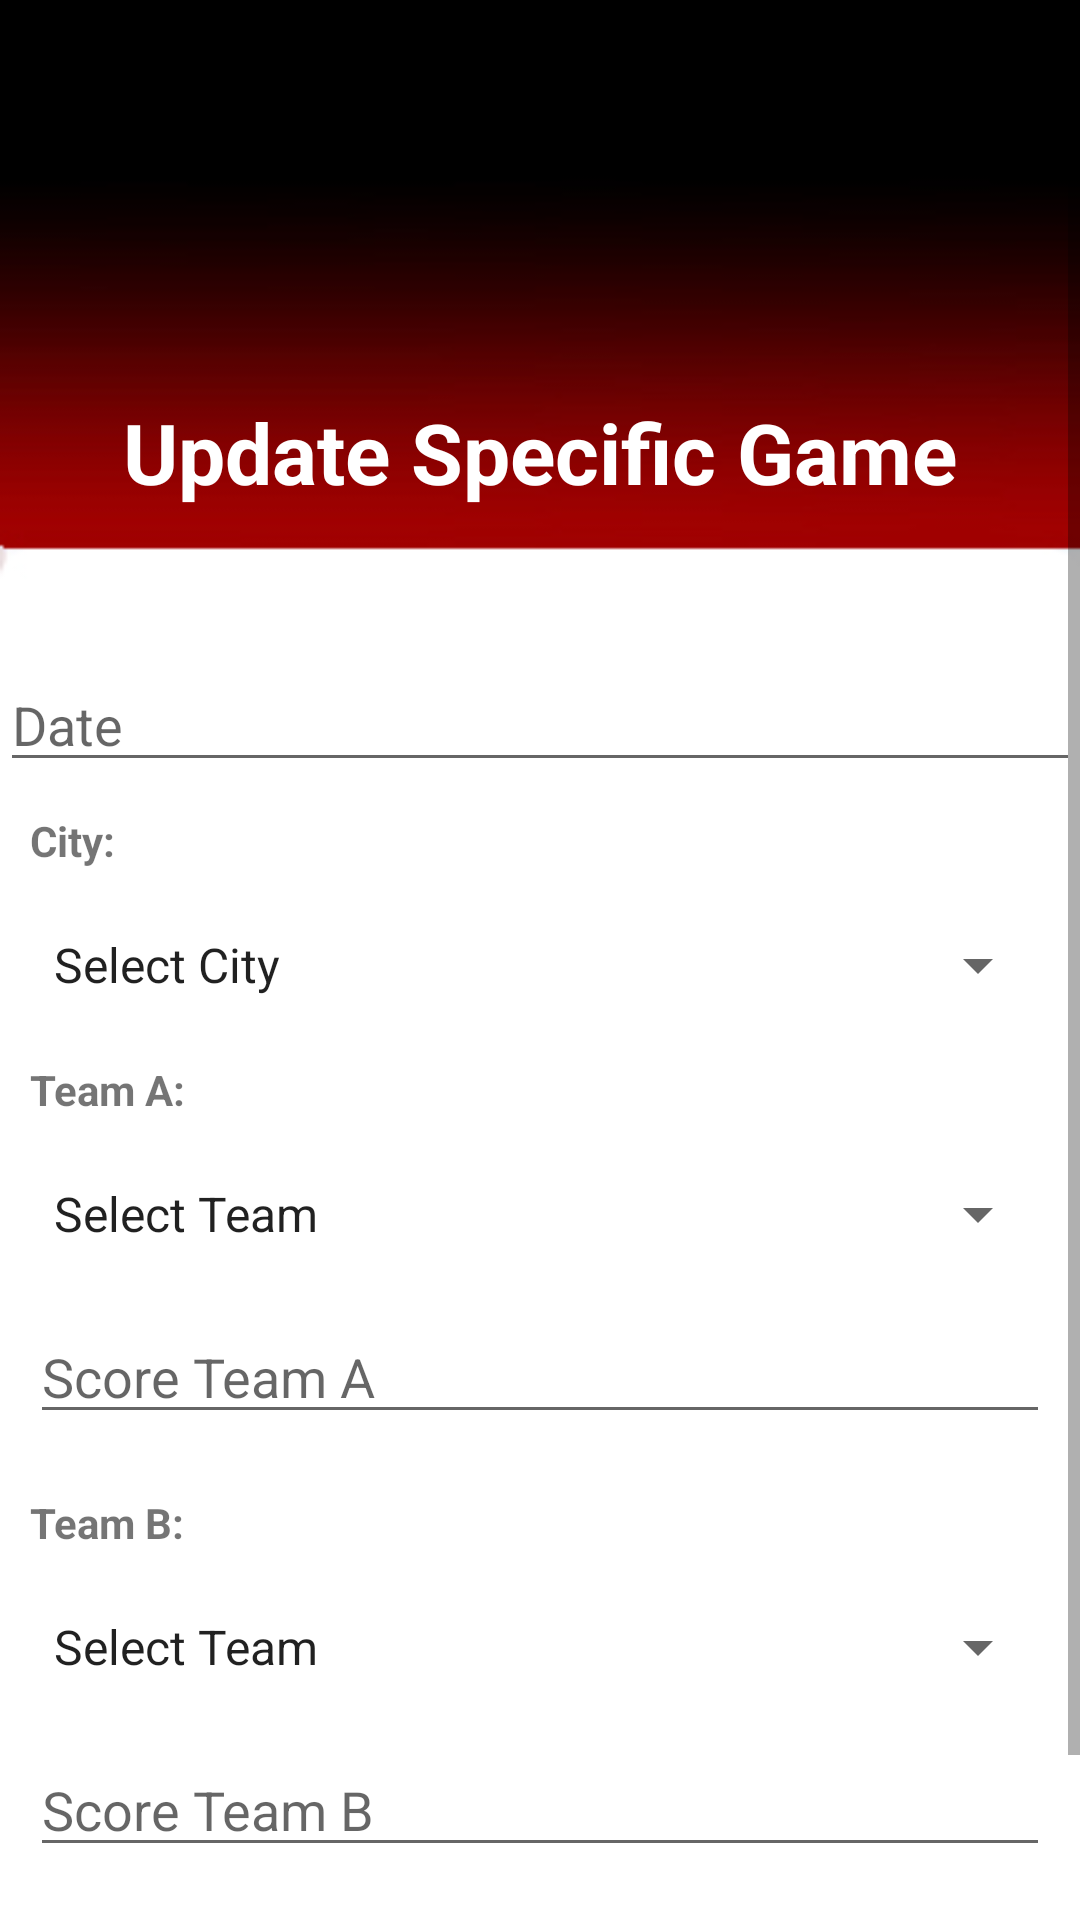

Write the Android layout XML for this screen, with the resource values it uses.
<!-- AndroidManifest.xml: application theme Theme.Basketball -->
<!-- res/layout/activity_update_game.xml -->
<?xml version="1.0" encoding="utf-8"?>
<ScrollView xmlns:android="http://schemas.android.com/apk/res/android"
    xmlns:app="http://schemas.android.com/apk/res-auto"
    xmlns:tools="http://schemas.android.com/tools"
    android:layout_width="match_parent"
    android:layout_height="match_parent"
    android:background="@drawable/bg"
    tools:context=".UpdateGameAct">

    <LinearLayout
        android:layout_width="match_parent"
        android:layout_height="match_parent"
        android:orientation="vertical">

        <RelativeLayout
            android:layout_width="match_parent"
            android:layout_height="wrap_content"
            android:layout_marginLeft="20dp"
            android:layout_marginTop="32dp"
            android:layout_marginRight="20dp">

            <ImageView
                android:layout_width="305dp"
                android:layout_height="77dp"
                android:src="@drawable/logo" />

            <TextView
                android:layout_width="match_parent"
                android:layout_height="wrap_content"
                android:gravity="center"
                android:layout_marginTop="100dp"
                android:text="Update Specific Game"
                android:textColor="#ffffff"
                android:textStyle="bold"
                android:textSize="28sp" />


        </RelativeLayout>


        <EditText
            android:id="@+id/etDate"
            android:layout_width="match_parent"
            android:layout_height="wrap_content"

            android:layout_marginTop="50dp"
            android:ems="10"
            android:hint="Date"
            android:inputType="textPersonName" />

        <TextView
            android:layout_width="match_parent"
            android:layout_height="wrap_content"
            android:layout_margin="10dp"
            android:textStyle="bold"
            android:text="City:"/>

        <Spinner
            android:id="@+id/spCity"
            android:layout_width="match_parent"
            android:layout_height="wrap_content"
            android:layout_margin="10dp"
            android:entries="@array/cities"
            android:inputType="textPersonName"
            android:text="City" />

        <TextView
            android:layout_width="match_parent"
            android:layout_height="wrap_content"
            android:layout_margin="10dp"
            android:textStyle="bold"
            android:text="Team A:"/>

        <Spinner
            android:id="@+id/spTeamA"
            android:layout_width="match_parent"
            android:layout_height="wrap_content"
            android:inputType="textPersonName"
            android:layout_margin="10dp"
            android:entries="@array/teams"
            android:text="Team A" />

        <EditText
            android:id="@+id/etScoreTeamA"
            android:layout_width="match_parent"
            android:layout_height="wrap_content"
            android:layout_margin="10dp"
            android:ems="10"
            android:hint="Score Team A"
            android:inputType="textPersonName" />

        <TextView
            android:layout_width="match_parent"
            android:layout_height="wrap_content"
            android:layout_margin="10dp"
            android:textStyle="bold"
            android:text="Team B:"/>

        <Spinner
            android:id="@+id/spTeamB"
            android:layout_width="match_parent"
            android:layout_height="wrap_content"
            android:inputType="textPersonName"
            android:layout_margin="10dp"
            android:entries="@array/teams"
            android:text="Team B" />

        <EditText
            android:id="@+id/etScoreTeamB"
            android:layout_width="match_parent"
            android:layout_height="wrap_content"
            android:layout_margin="10dp"
            android:ems="10"
            android:hint="Score Team B"
            android:inputType="textPersonName" />

        <Button
            android:id="@+id/updateButton"
            android:layout_margin="10dp"
            android:layout_width="match_parent"
            android:layout_height="wrap_content"
            android:text="Update"/>

    </LinearLayout>


</ScrollView>
<!-- resources referenced by this layout -->
<resources>
  <array name="cities">
          <item>Select City</item>
          <item>Tel Aviv</item>
          <item>Holon</item>
          <item>Jerusalem</item>
          <item>Eilat</item>
          <item>Haifa</item>
          <item>Nahariya</item>
          <item>Beer Sheva</item>
          <item>Ness Ziona</item>
          <item>Gilboa</item>
          <item>Herzliya</item>
          <item>Rishon Lezion</item>
      </array>
  <array name="teams">
          <item>Select Team</item>
          <item>Maccabi Tel Aviv</item>
          <item>Hapoel Tel Aviv</item>
          <item>Hapoel Jerusalem</item>
          <item>Hapoel Eilat</item>
          <item>Hapoel Gilboa Galil</item>
          <item>Maccabi Haifa</item>
          <item>Hapoel Haifa</item>
          <item>Hapoel Holon</item>
          <item>Maccabi Rishon Lezion</item>
          <item>Bnei Herzliya</item>
          <item>Ironi Ness Ziona</item>
          <item>Hapoel Beer Sheva</item>
          <item>Ironi Nahariya</item>
      </array>
  <!-- drawable bg: jpg bitmap (drawable, 36252 bytes) -->
  <style name="Theme.Basketball" parent="Theme.MaterialComponents.DayNight.NoActionBar">
          
          <item name="colorPrimary">@color/black</item>
          <item name="colorPrimaryVariant">@color/black</item>
          <item name="colorOnPrimary">@color/white</item>
          
          <item name="colorSecondary">@color/teal_200</item>
          <item name="colorSecondaryVariant">@color/teal_700</item>
          <item name="colorOnSecondary">@color/black</item>
          
          <item name="android:statusBarColor" tools:targetApi="l">?attr/colorPrimaryVariant</item>
          
      </style>
  <!-- not gathered from this repository: default colours our renderer supplied (Android Studio template values) -->
  <color name="teal_200">#FF03DAC5</color>
  <color name="teal_700">#FF018786</color>
  <color name="black">#FF000000</color>
  <color name="white">#FFFFFFFF</color>
</resources>
